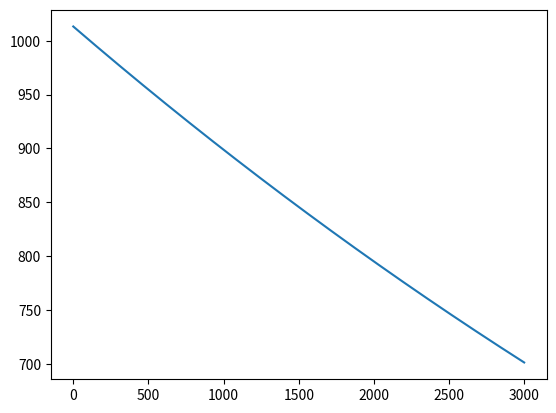

Source code (Python):
# -*- coding: utf-8 -*-
import numpy as np
import matplotlib.pyplot as plt
def generar_presion(altitud_maxima):
  """
  Genera valores de presión atmosférica de 0km hasta 3km y luego de descenso.

  Args:
    altitud_maxima: Altitud máxima a iterar en metros.

  Return:
    Lista de valores de presión atmosférica en hPa.

  Nota: El error del sensor no es incluido en la simulación
  ya que este es de 1hPa, que es alrededor de un metro y
  por lo tanto no relevante para la aplicación actual.
  """

  # Constant definition

  R = 8.31432 # Universal gas
  g0 = 9.80665 # Gravity
  M = 0.0289644 # Molar mass of air

  # Define the pressure at sea level (hPa).
  Pb = 1013.25

  #Define the standard temperature at sea level (K).
  Tb = 288.15

  # Define the temperature lapse rate (K/m).
  Lb = -0.0065

  # Height at the bottom of atmospheric layer (m).
  hb = 0

  # Calculate the pressure at each altitude.
  pressure = []
  for h in range(altitud_maxima):
    pressure.append(Pb * (1 + (Lb / Tb) * (h - hb))**((-g0*M) / (R*Lb)))

  return pressure

ys = generar_presion(3000)
xs = [x for x in range(3000)]

plt.plot(xs, ys)
plt.show()
plt.close()

#Tentative ejection pressure:

#701.0854 hpa
